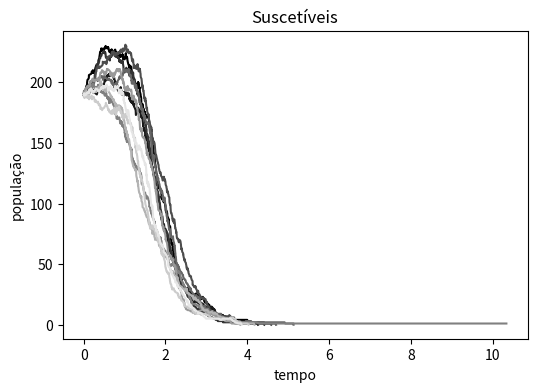
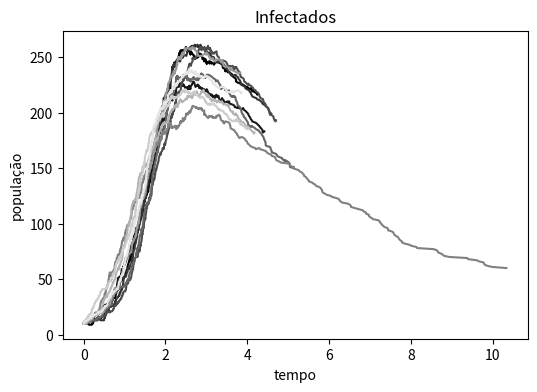
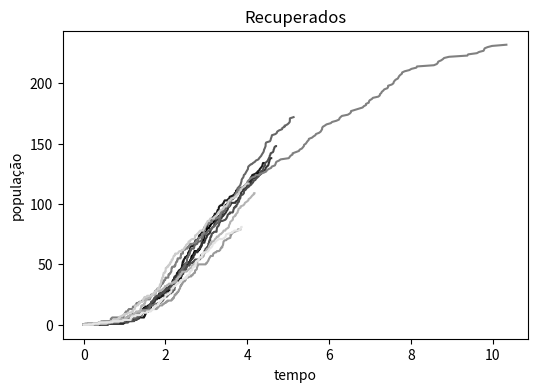

Reproduce these figures in Python, in order.
import numpy as np
import matplotlib.pyplot as plt
import matplotlib.patches as mpatches
from matplotlib.backends.backend_pdf import PdfPages
import math
import random

pdf = PdfPages('sir-gillespiev1.pdf')
tf = 10
rs = 0.3 #nascimentos
ms = 0. #morte natural
beta = 0.01
nu = 0.2

fig1 = plt.figure(figsize=(6,4))
plt.title('Suscetíveis')
plt.xlabel('tempo')
plt.ylabel('população')
ax1 = fig1.gca()

fig2 = plt.figure(figsize=(6,4))
plt.title('Infectados')
plt.xlabel('tempo')
plt.ylabel('população')
ax2 = fig2.gca()

fig3 = plt.figure(figsize=(6,4))
plt.title('Recuperados')
plt.xlabel('tempo')
plt.ylabel('população')
ax3 = fig3.gca()


k = 0
colorindex = 0.
while k < 10:  
    random.seed(k)  
    times = []
    sresult = []
    iresult = []
    rresult = []
    s = 190
    i = 10
    r = 0
    t = 0
    sresult.append(s)
    iresult.append(i)
    rresult.append(r)
    times.append(t)    
    while t < tf:
        if i == 0 or s ==0: 
            break;        
        R1 = beta * s * i
        R2 = nu * i
        R3 = rs * s
        R4 = ms * s
        R = R1 + R2 + R3 + R4
        ran2 = random.uniform(0,1)

        if ran2 < R1/R:
            s = s - 1
            i = i + 1
        elif ran2 < (R1+R2)/R:
            i = i - 1
            r = r + 1
        elif ran2 < (R1+R2+R3)/R:
            s = s + 1
        elif ran2 < (R1+R2+R3+R4)/R:
            s = s - 1
        sresult.append(s)
        iresult.append(i)
        rresult.append(r)
        ran = random.uniform(0,1)
        tau = - math.log(ran)/R
        t = t + tau
        times.append(t)
        #print('t = ' + str(t) + '\n')

    ax1.plot(times,sresult, color=(colorindex,colorindex,colorindex), label="S");
    ax2.plot(times,iresult, color=(colorindex,colorindex,colorindex), label="I")
    ax3.plot(times,rresult, color=(colorindex,colorindex,colorindex), label="R")
    colorindex += 0.1
    k += 1

pdf.savefig(fig1)
pdf.savefig(fig2)
pdf.savefig(fig3)
pdf.close()